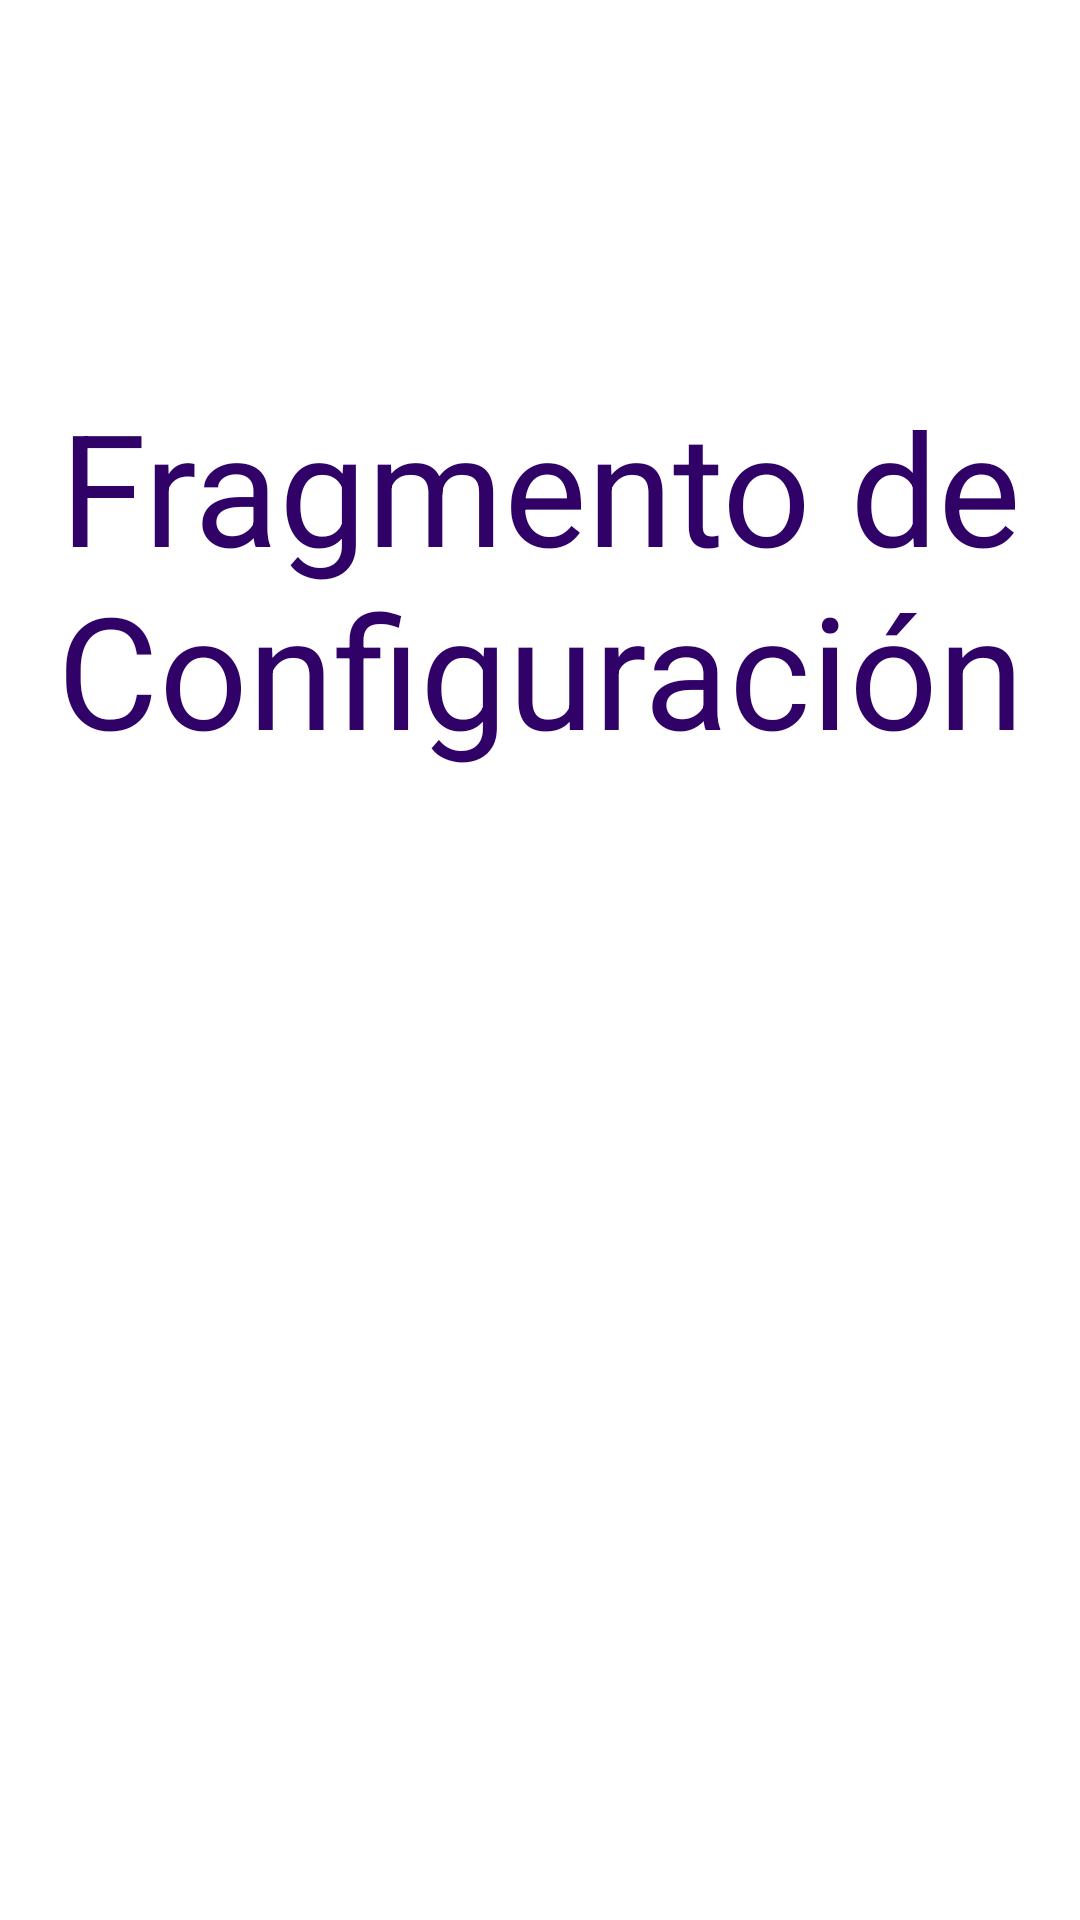

The Android layout XML behind this screen, and the referenced resources:
<!-- AndroidManifest.xml: application theme AppTheme -->
<!-- res/layout/settings_fragment.xml -->
<androidx.constraintlayout.widget.ConstraintLayout xmlns:android="http://schemas.android.com/apk/res/android"
    xmlns:app="http://schemas.android.com/apk/res-auto"
    xmlns:tools="http://schemas.android.com/tools"
    android:layout_width="match_parent"
    android:layout_height="match_parent"
    tools:context=".SettingsFragment">

    <TextView
        android:id="@+id/text"
        android:layout_width="match_parent"
        android:layout_height="wrap_content"
        android:text="@string/settings_fragment_text"
        android:textAlignment="center"
        android:textSize="52sp"
        app:layout_constraintBottom_toBottomOf="parent"
        app:layout_constraintEnd_toEndOf="parent"
        app:layout_constraintHorizontal_bias="0.0"
        app:layout_constraintStart_toStartOf="parent"
        app:layout_constraintTop_toTopOf="parent"
        app:layout_constraintVertical_bias="0.25" />

</androidx.constraintlayout.widget.ConstraintLayout>
<!-- resources referenced by this layout -->
<resources>
  <string name="settings_fragment_text">Fragmento de Configuración</string>
  <style name="AppTheme" parent="Theme.MaterialComponents.Light.NoActionBar">
          
          <item name="colorPrimary">#9A63E7</item>
          <item name="colorPrimaryDark">#38048E</item>
          <item name="colorAccent">@color/colorAccent</item>
          <item name="android:textColor">#300268</item>
      </style>
  <!-- not gathered from this repository: default colours our renderer supplied (Android Studio template values) -->
  <color name="colorAccent">#FF03DAC5</color>
</resources>
